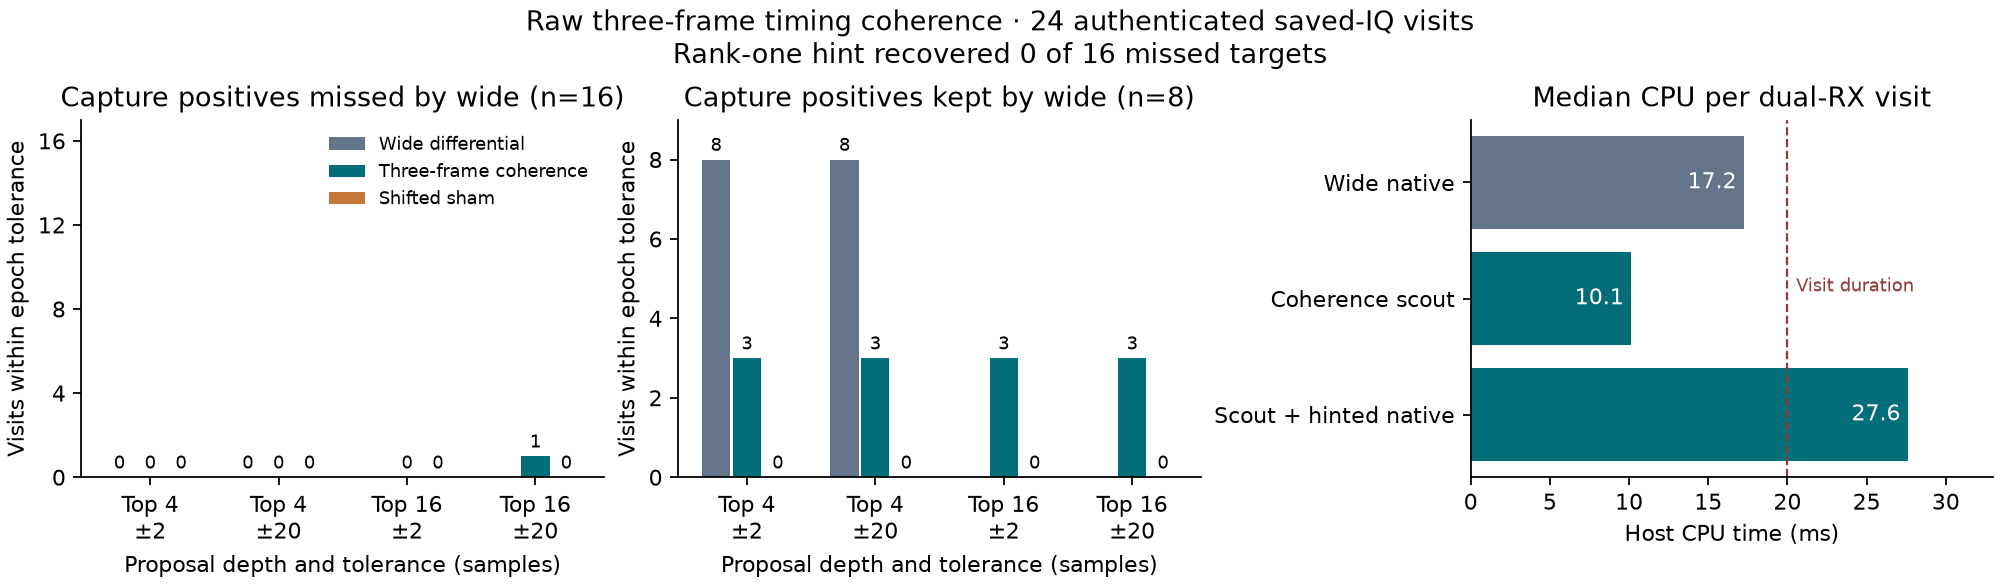

Values plotted in this chart, from the file beside it:
case, visit, receiver, kind, stratum, status, edge, iq_sha256, ordinary_4_2, ordinary_4_20, ordinary_nearest_samples, raw_4_2, raw_4_20, raw_16_2, raw_16_20, raw_nearest_samples, sham_4_2, sham_4_20, sham_16_2, sham_16_20, sham_nearest_samples, target_epoch, target_cfo_hz, target_margin
DS29-0082, 0, 0, matched, strong, processed, upper, sha256:130546929e6c02542cfec0942c40854c2…, True, True, 0.4632, False, False, False, False, 432.5, False, False, False, False, 2483, 3576, -165076, 0.2515
DS29-0082, 2, 1, miss, strong, processed, upper, sha256:5874940ce0e5f4165d31ad972635ff757…, False, False, 1335, False, False, False, False, 339.4, False, False, False, False, 2252, 8188, 382556, 0.206
DS29-0082, 3, 1, matched, strong, processed, upper, sha256:64a749efbe28a4fd2a2eb074bd1973239…, True, True, 0.4049, False, False, False, False, 1296, False, False, False, False, 685.4, 6601, 399414, 0.4704
DS29-0082, 13, 1, miss, strong, processed, upper, sha256:a0fbe6a1e529e639f23d47df2769ab317…, False, False, 2468, False, False, False, False, 74.19, False, False, False, False, 243.2, 5144, 432615, 0.3004
DS29-0082, 80, 1, miss, weak, processed, upper, sha256:7d253233bd7d268d0cc5eba2d9778b716…, False, False, 746.7, False, False, False, False, 177.3, False, False, False, False, 261.7, 11336, 458531, 0.05792
DS29-0082, 130, 1, miss, middle, processed, upper, sha256:230e8943d1abd3b4266fbcabf5e7757a3…, False, False, 853.3, False, False, False, False, 115.3, False, False, False, False, 1405, 9489, 488475, 0.1832
DS26-0237, 4, 0, matched, strong, processed, lower, sha256:b37bccb0213e843b0c8bbedf4611a9ddc…, True, True, 0.1262, False, False, False, False, 387.1, False, False, False, False, 966.9, 8087, -143028, 0.361
DS26-0237, 7, 1, matched, strong, processed, lower, sha256:6e19fe4b9480e2d5f326e7c9fc6fe3e82…, True, True, 0.9267, False, False, False, False, 294.1, False, False, False, False, 186.9, 4081, 398915, 0.3264
DS26-0237, 64, 1, miss, strong, processed, lower, sha256:ce153e336eded53965567babc79b623e2…, False, False, 2265, False, False, False, False, 250.5, False, False, False, False, 503.5, 9447, 386077, 0.2013
DS26-0237, 72, 1, miss, strong, processed, lower, sha256:149b8668b3a3df341e9fc049d8e5c6dcc…, False, False, 1906, False, False, False, False, 626.4, False, False, False, False, 96.64, 5919, 385302, 0.2476
DS26-0237, 130, 1, miss, middle, processed, lower, sha256:d975ccdf7fec0886151287bc60686e002…, False, False, 2505, False, False, False, False, 119, False, False, False, False, 41.05, 5701, 379566, 0.1372
DS26-0237, 198, 0, miss, weak, processed, lower, sha256:1cc15c2c192ae5000b39b65cb573dbc50…, False, False, 274, False, False, False, False, 498, False, False, False, False, 49.02, 8650, -242109, 0.05244
DS26-0162, 0, 0, matched, strong, processed, upper, sha256:0e0134047d781e431a94f2dbe4b30a0c9…, True, True, 0.947, False, False, False, False, 1354, False, False, False, False, 411.9, 7161, -169482, 0.3868
DS26-0162, 1, 1, miss, middle, processed, upper, sha256:84333f8ecf7a97192b987a5ae237390d8…, False, False, 55.76, False, False, False, False, 589.2, False, False, False, False, 1889, 4337, 446806, 0.1729
DS26-0162, 2, 1, matched, strong, processed, upper, sha256:040f2d9eb30ee6cf1248a993a277cb8d5…, True, True, 0.5554, True, True, True, True, 0.5554, False, False, False, False, 257.6, 1703, 446237, 0.7546
DS26-0162, 19, 1, miss, strong, processed, upper, sha256:ec0742a1ba4ff2e5f54ecb35271992818…, False, False, 4403, False, False, False, False, 287.1, False, False, False, False, 1018, 3038, 443000, 0.2356
DS26-0162, 76, 1, miss, strong, processed, upper, sha256:0525c10c2559bcaa0c70488b546f3f2c1…, False, False, 2300, False, False, False, False, 82.81, False, False, False, False, 377.8, 6259, 499453, 0.3083
DS26-0162, 77, 1, miss, weak, processed, upper, sha256:192f9ff66cde0b6ce1041ef9e4782908e…, False, False, 120.5, False, False, False, False, 252.5, False, False, False, False, 331.5, 1480, 403313, 0.05888
DS29-0519, 4, 0, matched, strong, processed, lower, sha256:4c88b9261506644e8a1664944db5c23f7…, True, True, 0.8097, True, True, True, True, 0.8097, False, False, False, False, 296.8, 6158, -224145, 0.532
DS29-0519, 12, 1, matched, strong, processed, lower, sha256:860c5ddd9fc0101c7a9c6e4daf4ce3f47…, True, True, 1.698, True, True, True, True, 0.3017, False, False, False, False, 1172, 4930, 463633, 0.3111
DS29-0519, 155, 1, miss, middle, processed, lower, sha256:5d7ed5b3d88d1ff1e9fa5153379766102…, False, False, 2047, False, False, False, False, 69.07, False, False, False, False, 342.9, 9465, 391613, 0.1967
DS29-0519, 157, 0, miss, strong, processed, lower, sha256:172056b0c4fb82eef3bde9e2587412b61…, False, False, 634.7, False, False, False, True, 10.32, False, False, False, False, 59.68, 131.7, -408373, 0.2602
DS29-0519, 270, 1, miss, strong, processed, lower, sha256:2eada7cc50c233fc970f7a491a0b00070…, False, False, 1043, False, False, False, False, 273.5, False, False, False, False, 178.5, 4123, 418146, 0.2113
DS29-0519, 732, 0, miss, weak, processed, lower, sha256:eb42efbc52d9214388f05b4608d168e8f…, False, False, 1313, False, False, False, False, 517.8, False, False, False, False, 298.2, 1389, -100092, 0.07338
